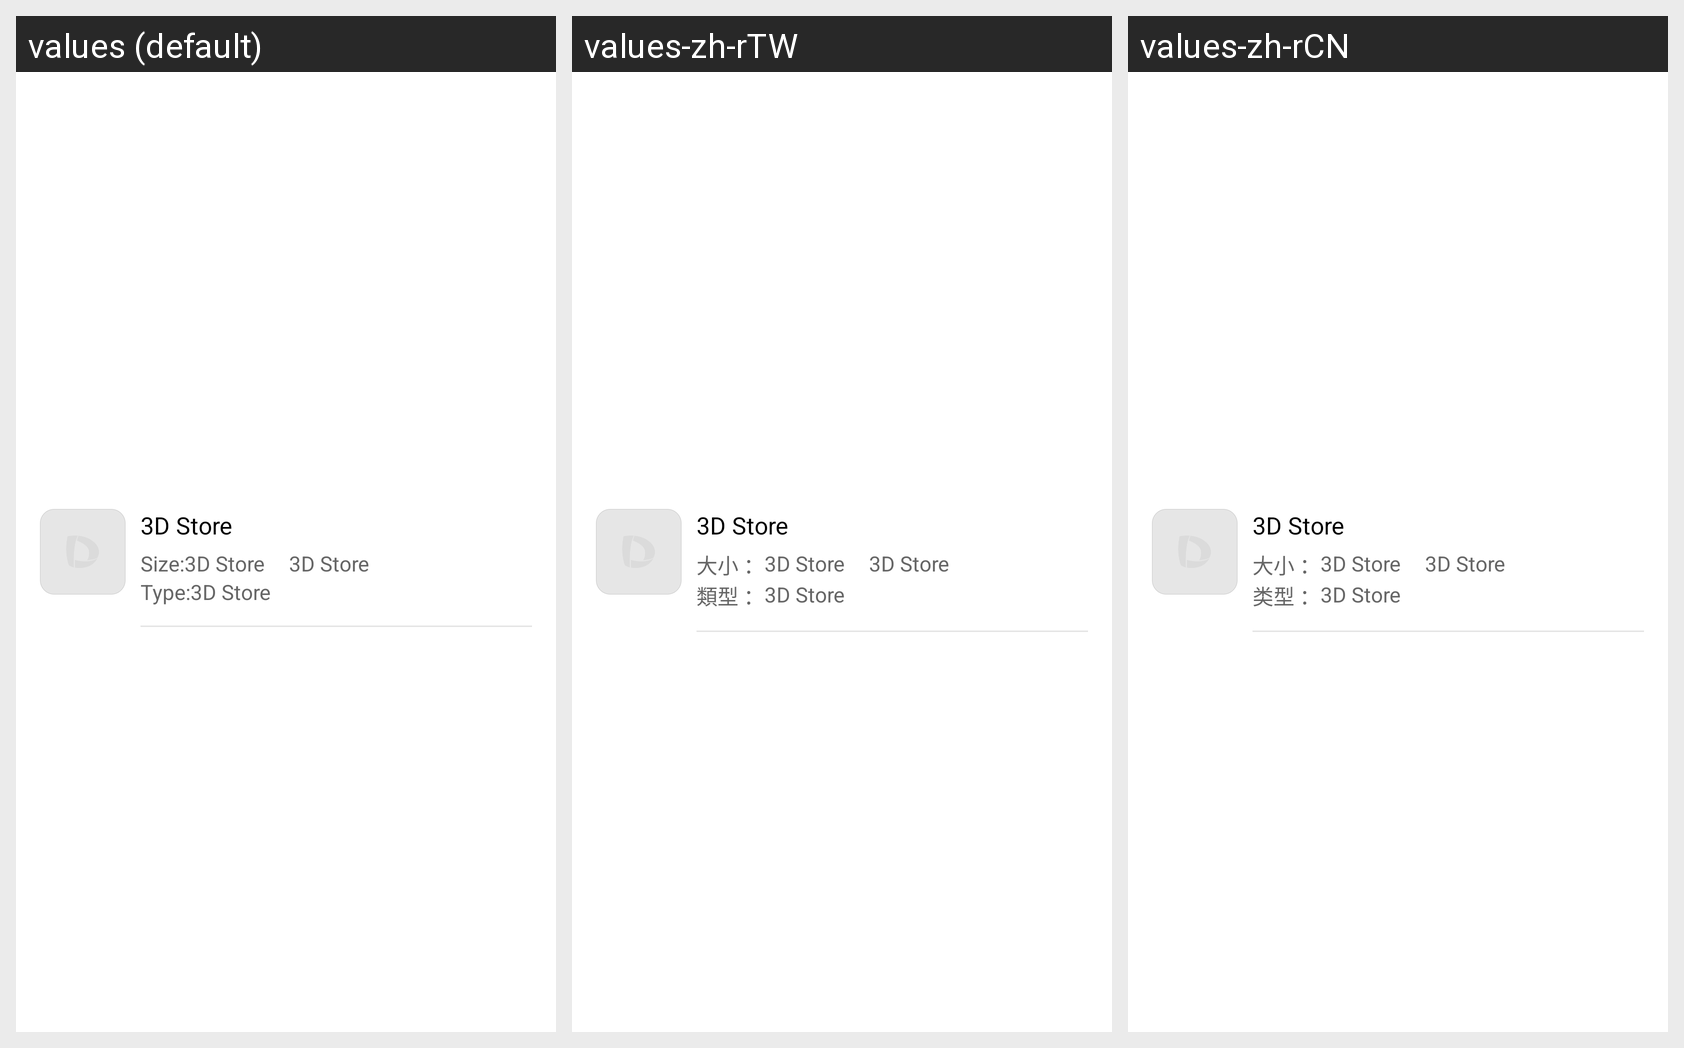

Here is an Android app screen in its default locale and in the app's own translations. Write out the translated-string differences for the strings that appear on this screen.
Android screen res/layout/search_resource_list_item_child_app.xml rendered under 3 locales, left to right: values (default), values-zh-rTW, values-zh-rCN. Device: Nexus 5 (rendered at 1080×1920; each locale shown at half size, 540×960, under a caption strip naming it); theme CustomActionBarTheme.
Strings drawn on this screen, with the default value and each locale's value (text and hints the layout hard-codes, and strings that could not be matched under every locale, appear in the picture but are not listed):

app_name
  values: 3D Store
  values-zh-rTW: 3D Store
  values-zh-rCN: 3D Store

appdetail_size_text
  values: Size:
  values-zh-rTW: 大小 ：
  values-zh-rCN: 大小 ：

appdetail_filetype_text
  values: Type:
  values-zh-rTW: 類型 ：
  values-zh-rCN: 类型 ：
